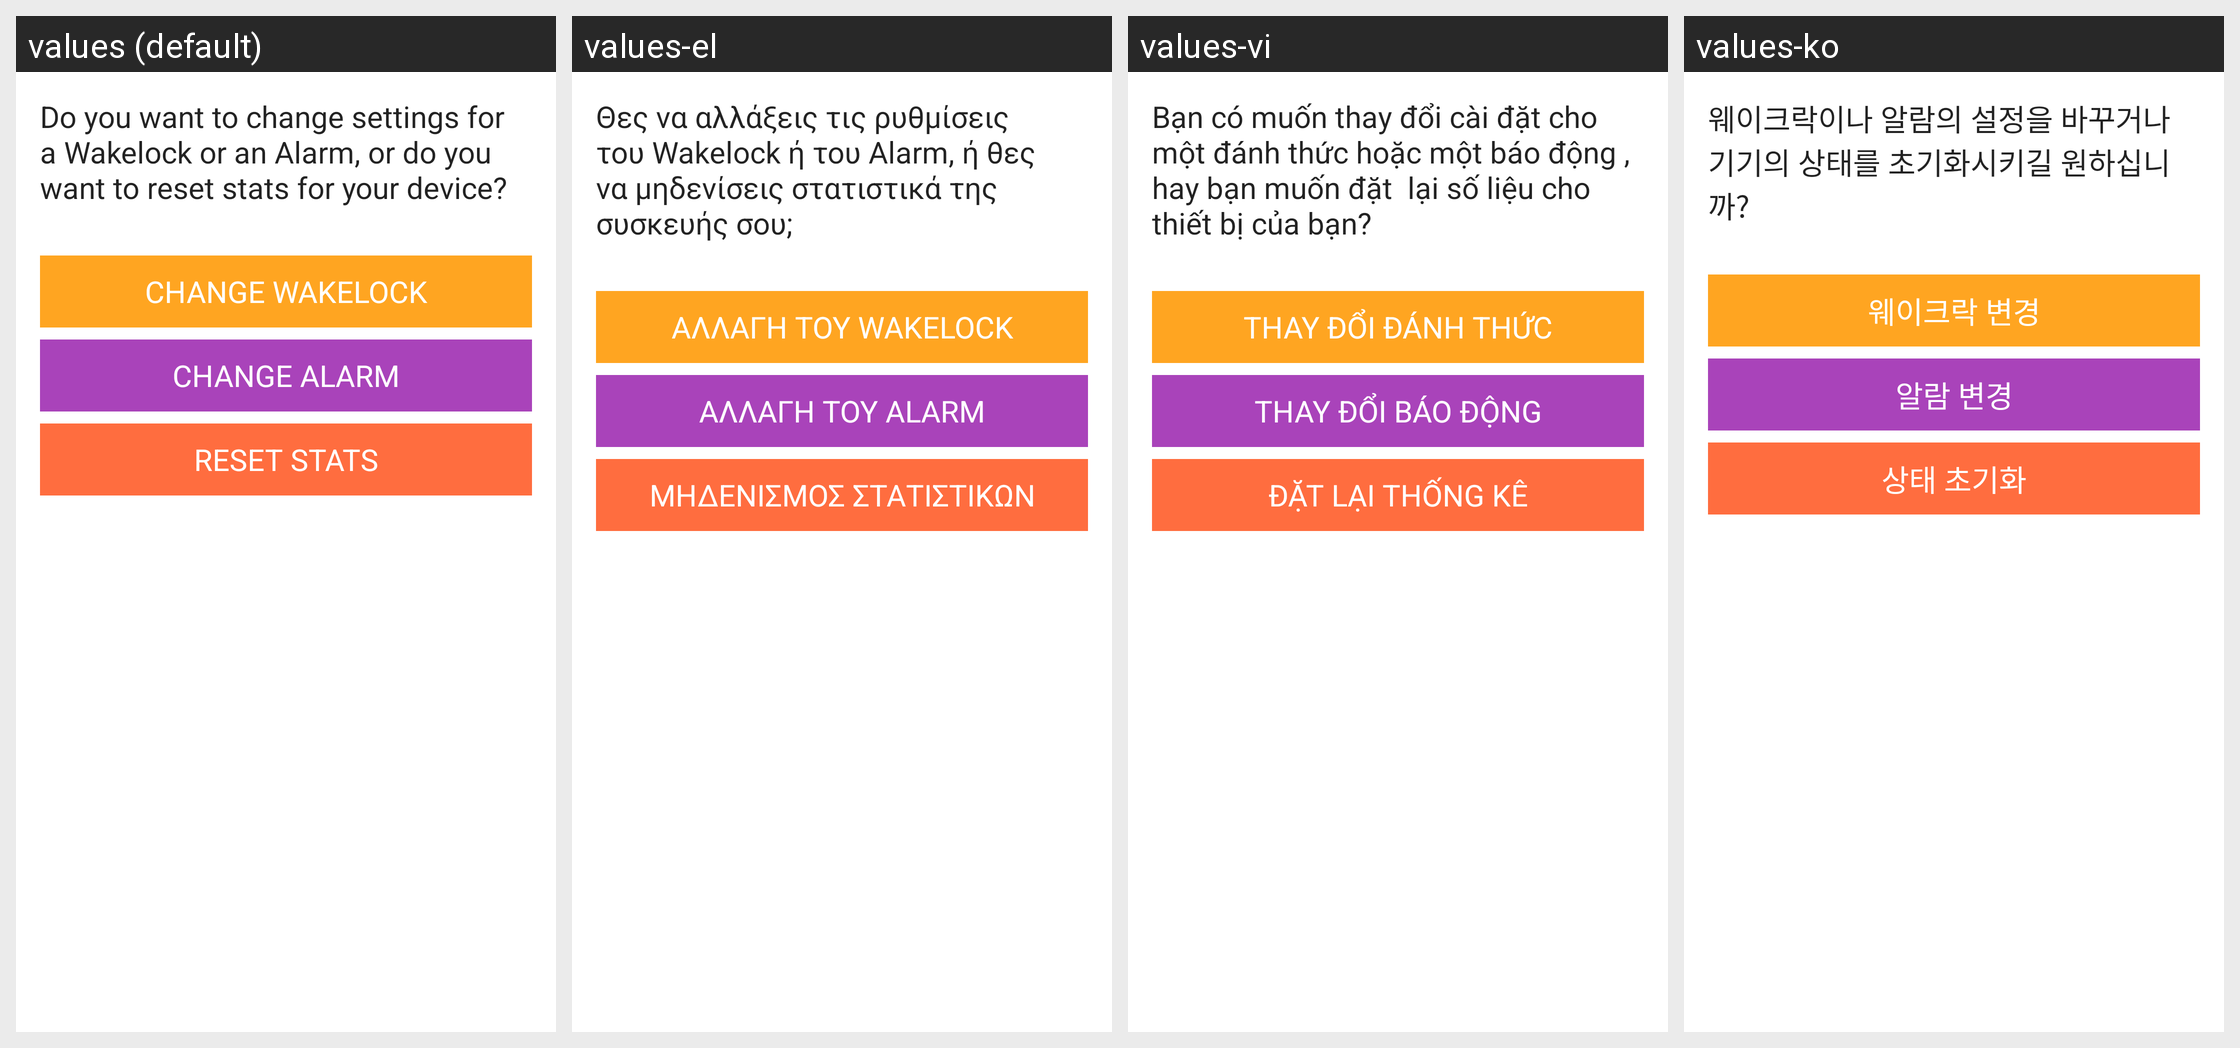

Locale-by-locale string values for the Android screen shown in this grid:
Android screen res/layout/fragment_tasker_which.xml rendered under 4 locales, left to right: values (default), values-el, values-vi, values-ko. Device: Nexus 5 (rendered at 1080×1920; each locale shown at half size, 540×960, under a caption strip naming it); theme UnbounceThemeDark.
Other locales in the repository, not shown: values-cs, values-de, values-es, values-fi, values-fr, values-he, values-hu, values-id, values-it, values-ja, values-ms, values-nl, values-pl, values-pt, values-ro, values-ru, values-zh, values-zh-rTW.
Strings drawn on this screen, with the default value and each locale's value (text and hints the layout hard-codes, and strings that could not be matched under every locale, appear in the picture but are not listed):

tasker_which_task
  values: Do you want to change settings for a Wakelock or an Alarm, or do you want to reset stats for your device?
  values-el: Θες να αλλάξεις τις ρυθμίσεις του Wakelock ή του Alarm, ή θες να μηδενίσεις στατιστικά της συσκευής σου;
  values-vi: Bạn có muốn thay đổi cài đặt cho một đánh thức hoặc một báo động , hay bạn muốn đặt  lại số liệu cho thiết bị của bạn?
  values-ko: 웨이크락이나 알람의 설정을 바꾸거나 기기의 상태를 초기화시키길 원하십니까?

tasker_task_wakelock
  values: CHANGE WAKELOCK
  values-el: ΑΛΛΑΓΗ ΤΟΥ WAKELOCK
  values-vi: THAY ĐỔI ĐÁNH THỨC
  values-ko: 웨이크락 변경

tasker_task_alarm
  values: CHANGE ALARM
  values-el: ΑΛΛΑΓΗ ΤΟΥ ALARM
  values-vi: THAY ĐỔI BÁO ĐỘNG
  values-ko: 알람 변경

tasker_task_reset
  values: RESET STATS
  values-el: ΜΗΔΕΝΙΣΜΟΣ ΣΤΑΤΙΣΤΙΚΩΝ
  values-vi: ĐẶT LẠI THỐNG KÊ
  values-ko: 상태 초기화
